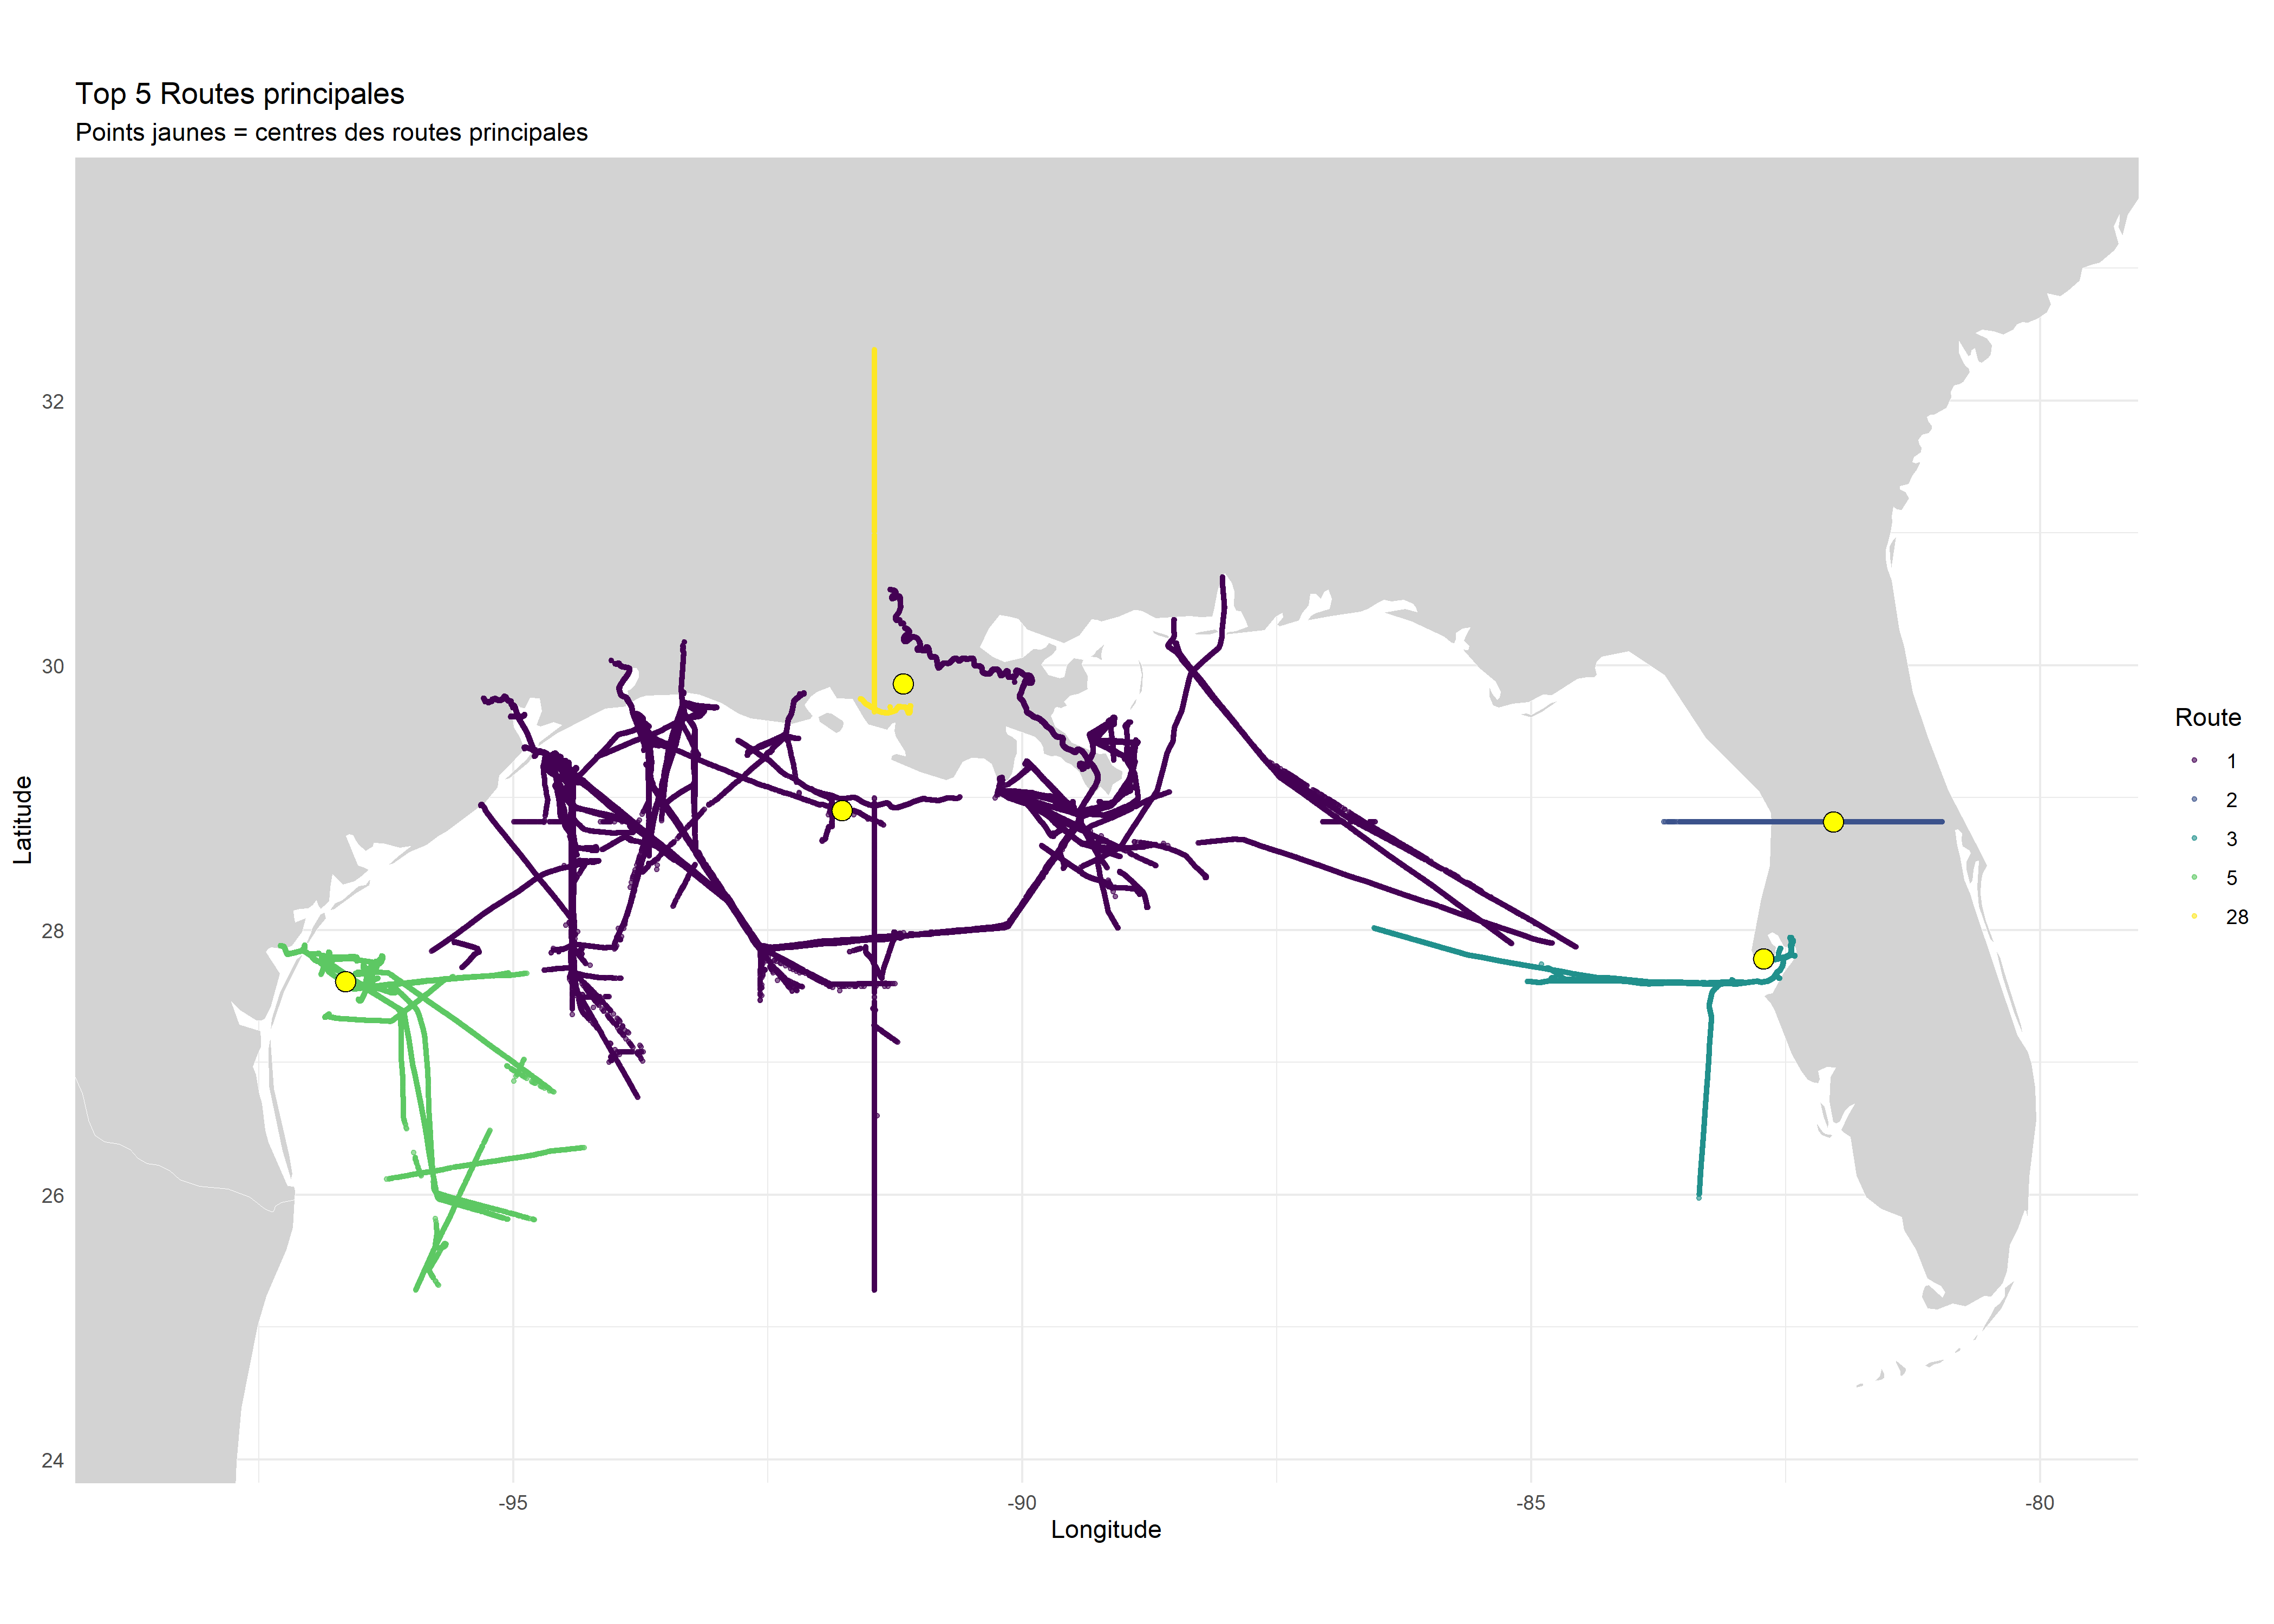

The file beside this chart, header and first rows:
cluster, count, center_lon, center_lat
1, 315529, -91.77, 28.9
5, 23438, -96.65, 27.61
28, 19844, -91.17, 29.86
3, 15941, -82.72, 27.78
2, 5518, -82.03, 28.82
56, 3452, -91.91, 29.34
63, 2576, -82.82, 27.98
32, 1303, -94.79, 28.68
12, 1226, -90.7, 29.52
71, 884, -93.25, 30.22
29, 865, -81.12, 32.12
72, 570, -92.45, 28.51
27, 506, -96.91, 27.6
21, 466, -95.16, 28.86
4, 461, -83.23, 26.45
60, 392, -88.27, 28.35
39, 300, -89.05, 27.59
35, 298, -97.38, 25.96
55, 298, -81.39, 30.35
15, 269, -94.08, 28.27
54, 253, -91.03, 28.63
30, 252, -95.21, 25.42
38, 220, -87.52, 27.58
34, 200, -85.93, 29.17
36, 134, -96.91, 26.03
66, 131, -93.55, 27.62
8, 129, -96.13, 28.82
46, 114, -85.75, 28.82
40, 97, -91.01, 27.59
57, 95, -95.42, 27.14
9, 94, -94.79, 27.17
65, 74, -93.81, 27.49
17, 72, -93.64, 27.98
23, 71, -89.02, 26.24
16, 70, -93.51, 28.03
61, 41, -89.82, 27.84
70, 40, -97, 28.82
10, 38, -85.22, 28.82
53, 38, -91.05, 28.76
6, 35, -84.45, 28.82
13, 34, -88.07, 29.15
42, 34, -90.45, 27.59
19, 33, -93.54, 26.75
25, 32, -92.54, 27.29
62, 32, -91.82, 27.81
7, 29, -96.54, 28.82
58, 26, -85.86, 27.64
31, 23, -95.84, 26.02
68, 20, -93.27, 27.35
14, 18, -87.8, 29.22
26, 18, -92.55, 26.83
37, 18, -96.34, 26.1
41, 17, -90.66, 27.59
11, 16, -85.03, 27.81
45, 16, -89.96, 27.59
49, 16, -90.54, 28.48
64, 16, -93.51, 27.47
43, 15, -90.25, 27.58
20, 14, -93.64, 26.88
24, 13, -88.76, 26.15
... 12 more rows
